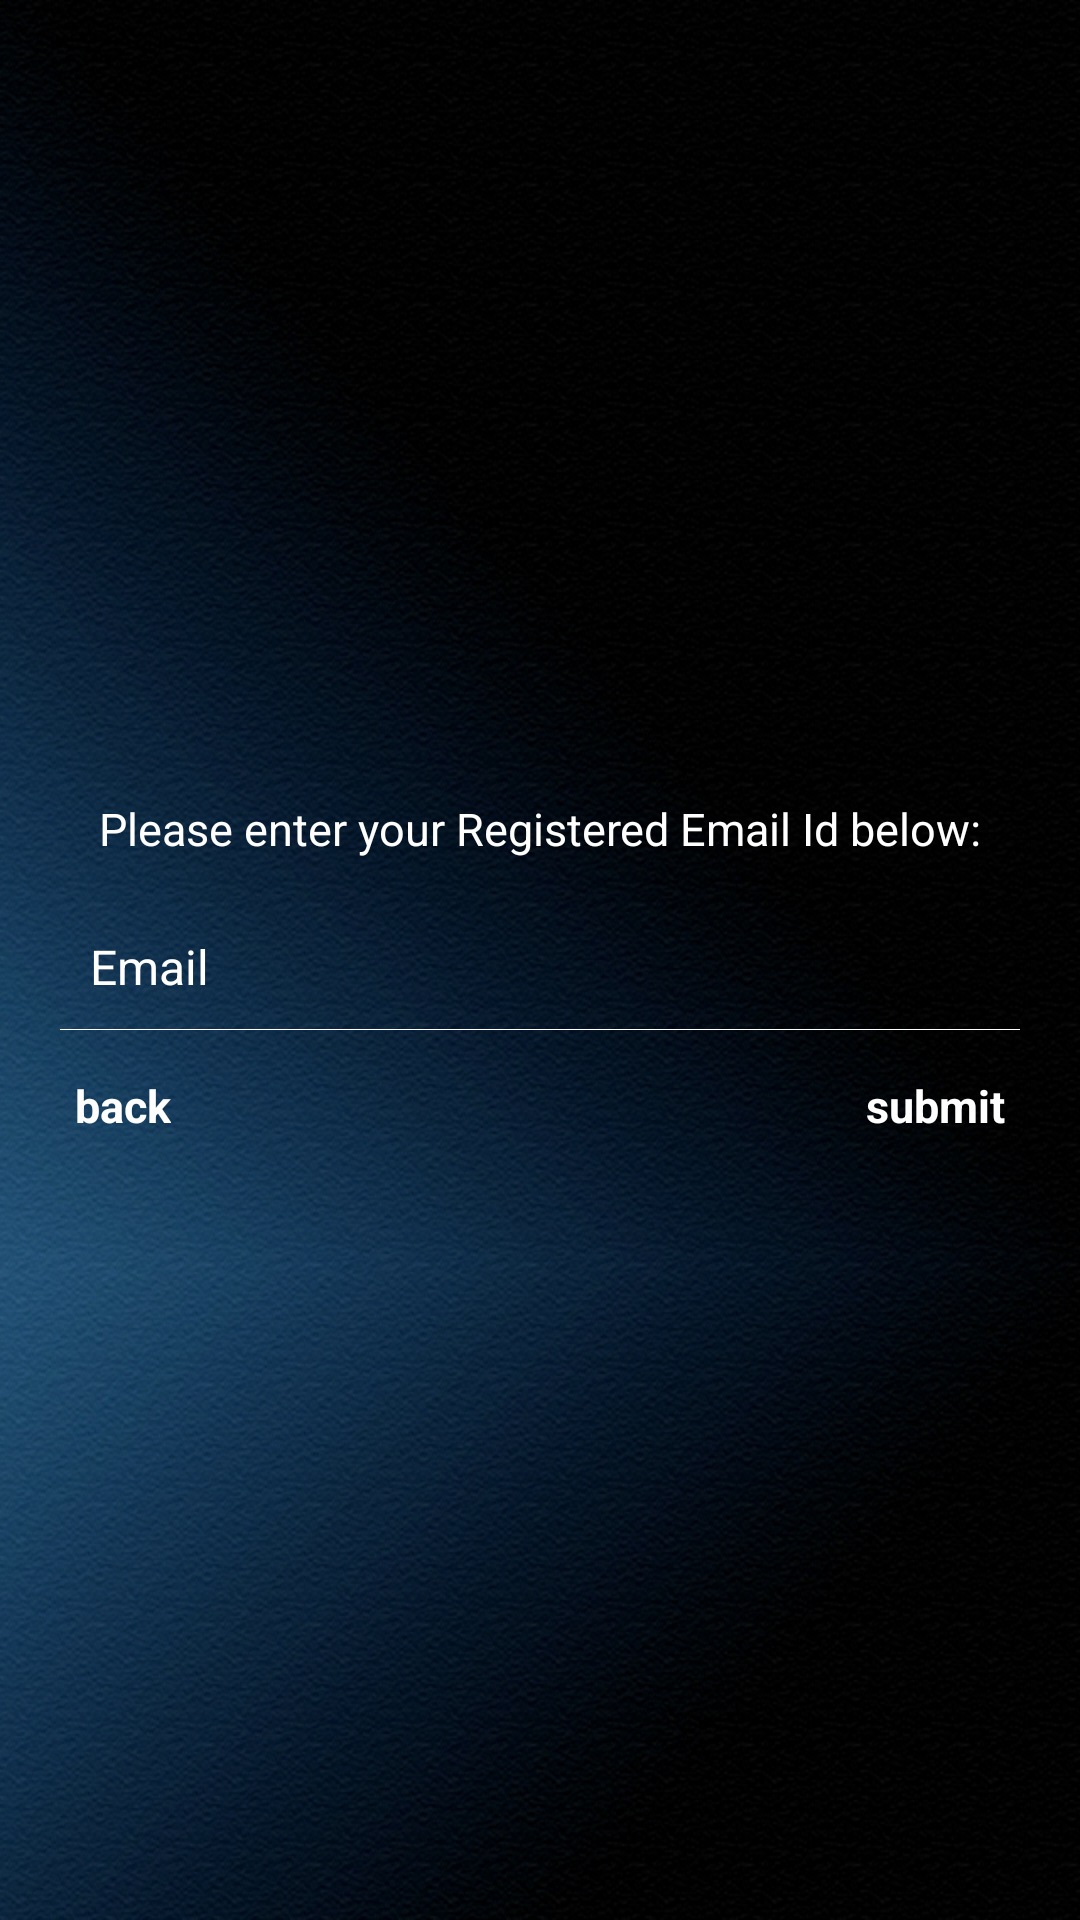

Reconstruct the res/layout file that produces this screen, plus the resources it refers to.
<!-- AndroidManifest.xml: application theme AppTheme -->
<!-- res/layout/activity_forget_password.xml -->
<?xml version="1.0" encoding="utf-8"?>
<LinearLayout xmlns:android="http://schemas.android.com/apk/res/android"
    android:layout_width="match_parent"
    android:layout_height="match_parent"
    android:gravity="center"
    android:background="@drawable/bg"
    android:orientation="vertical"
    android:padding="20dp" >

    <TextView
        android:layout_width="fill_parent"
        android:layout_height="wrap_content"
        android:gravity="center"
        android:padding="10dp"
        android:text="Please enter your Registered Email Id below:"
        android:textColor="@color/white"
        android:textSize="15sp" />

    <EditText
        android:id="@+id/registered_emailid"
        android:layout_width="fill_parent"
        android:layout_height="wrap_content"
        android:layout_marginTop="5dp"
        android:singleLine="true"
        android:background="@android:color/transparent"
        android:drawableLeft="@drawable/email"
        android:drawablePadding="8dp"
        android:gravity="center_vertical"
        android:hint="Email"
        android:inputType="textEmailAddress"
        android:padding="10dp"
        android:textColor="@color/white"
        android:textColorHint="@color/white"
        android:textSize="16sp" />

    <View
        android:layout_width="fill_parent"
        android:layout_height="1px"
        android:background="@color/white" />

    <RelativeLayout
        android:layout_width="fill_parent"
        android:layout_height="wrap_content"
        android:layout_marginTop="10dp" >

        <TextView
            android:id="@+id/backToLoginBtn"
            android:layout_width="wrap_content"
            android:layout_height="wrap_content"
            android:layout_alignParentLeft="true"
            android:padding="5dp"
            android:text="back"
            android:textColor="@color/white"
            android:textSize="15sp"
            android:textStyle="bold" />

        <TextView
            android:id="@+id/forgot_button"
            android:layout_width="wrap_content"
            android:layout_height="wrap_content"
            android:layout_alignParentRight="true"
            android:gravity="right"
            android:padding="5dp"
            android:text="submit"
            android:textColor="@color/white"
            android:textSize="15sp"
            android:textStyle="bold" />
    </RelativeLayout>

</LinearLayout>
<!-- resources referenced by this layout -->
<resources>
  <color name="white">#FFFFFF</color>
  <!-- drawable bg: png bitmap (drawable-hdpi, 522035 bytes) -->
  <style name="AppTheme" parent="Theme.AppCompat.Light.DarkActionBar">
          
          <item name="colorPrimary">@color/colorPrimary</item>
          <item name="colorPrimaryDark">@color/colorPrimaryDark</item>
          <item name="colorAccent">@color/colorAccent</item>
      </style>
  <color name="colorPrimary">#2196F1</color>
  <color name="colorPrimaryDark">#1976d2</color>
  <color name="colorAccent">#2196F1</color>
</resources>
